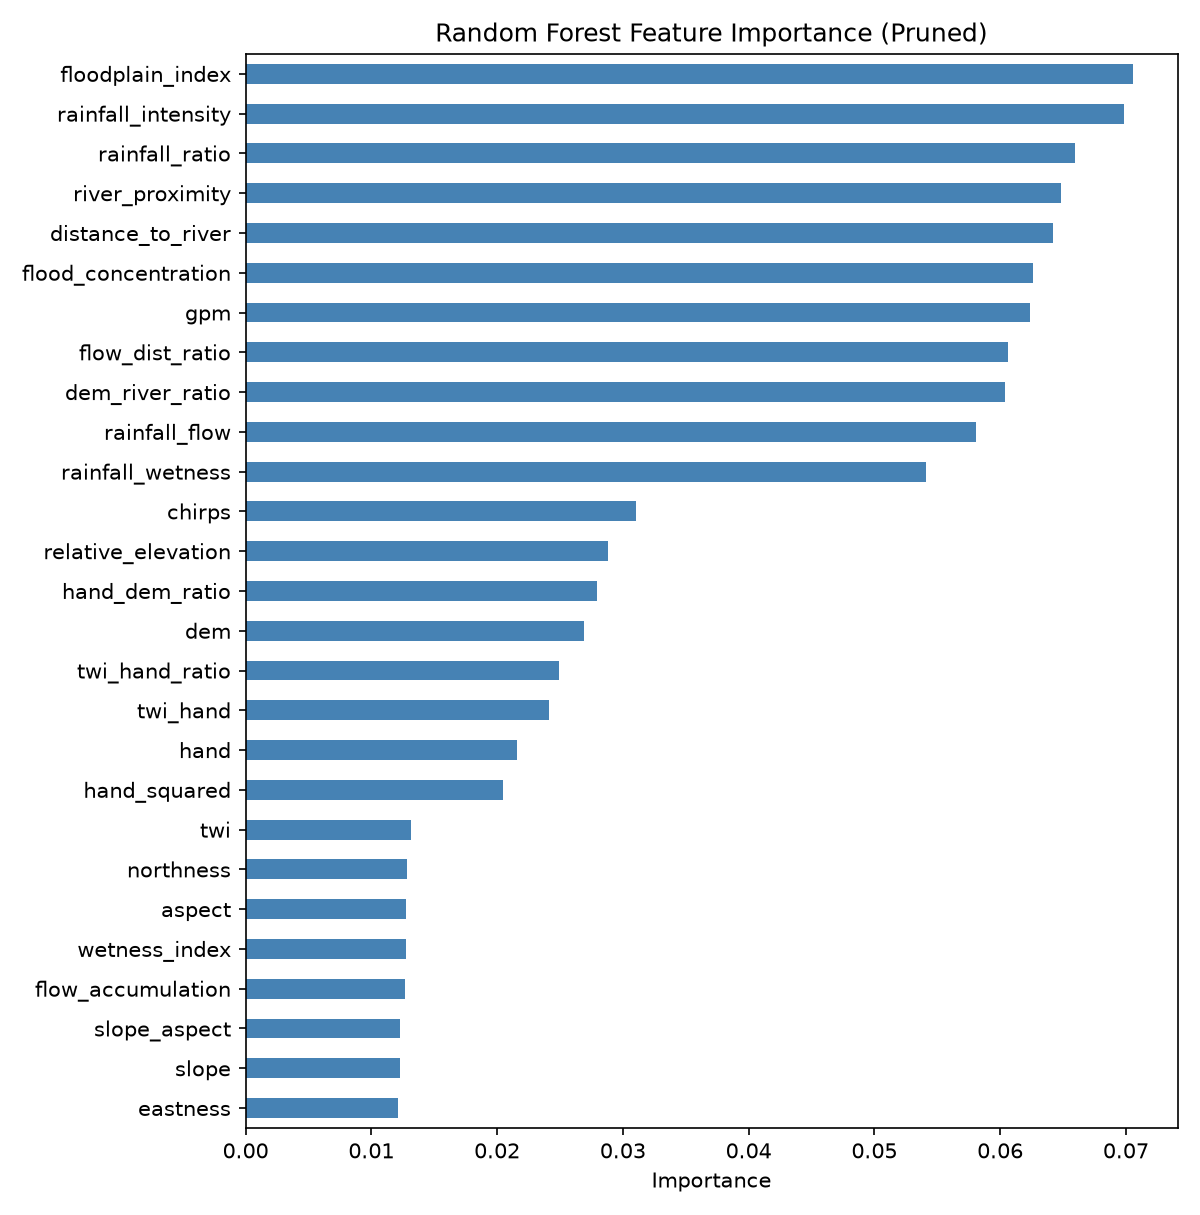

The data file committed next to this chart (first rows):
, 0
floodplain_index, 0.07057
rainfall_intensity, 0.06986
rainfall_ratio, 0.06597
river_proximity, 0.06484
distance_to_river, 0.06421
flood_concentration, 0.06257
gpm, 0.06236
flow_dist_ratio, 0.06061
dem_river_ratio, 0.06035
rainfall_flow, 0.05805
rainfall_wetness, 0.05408
chirps, 0.03101
relative_elevation, 0.0288
hand_dem_ratio, 0.02795
dem, 0.02689
twi_hand_ratio, 0.02494
twi_hand, 0.02412
hand, 0.02156
hand_squared, 0.02046
twi, 0.01314
northness, 0.01281
aspect, 0.01274
wetness_index, 0.01273
flow_accumulation, 0.01269
slope_aspect, 0.01231
slope, 0.01224
eastness, 0.01215
